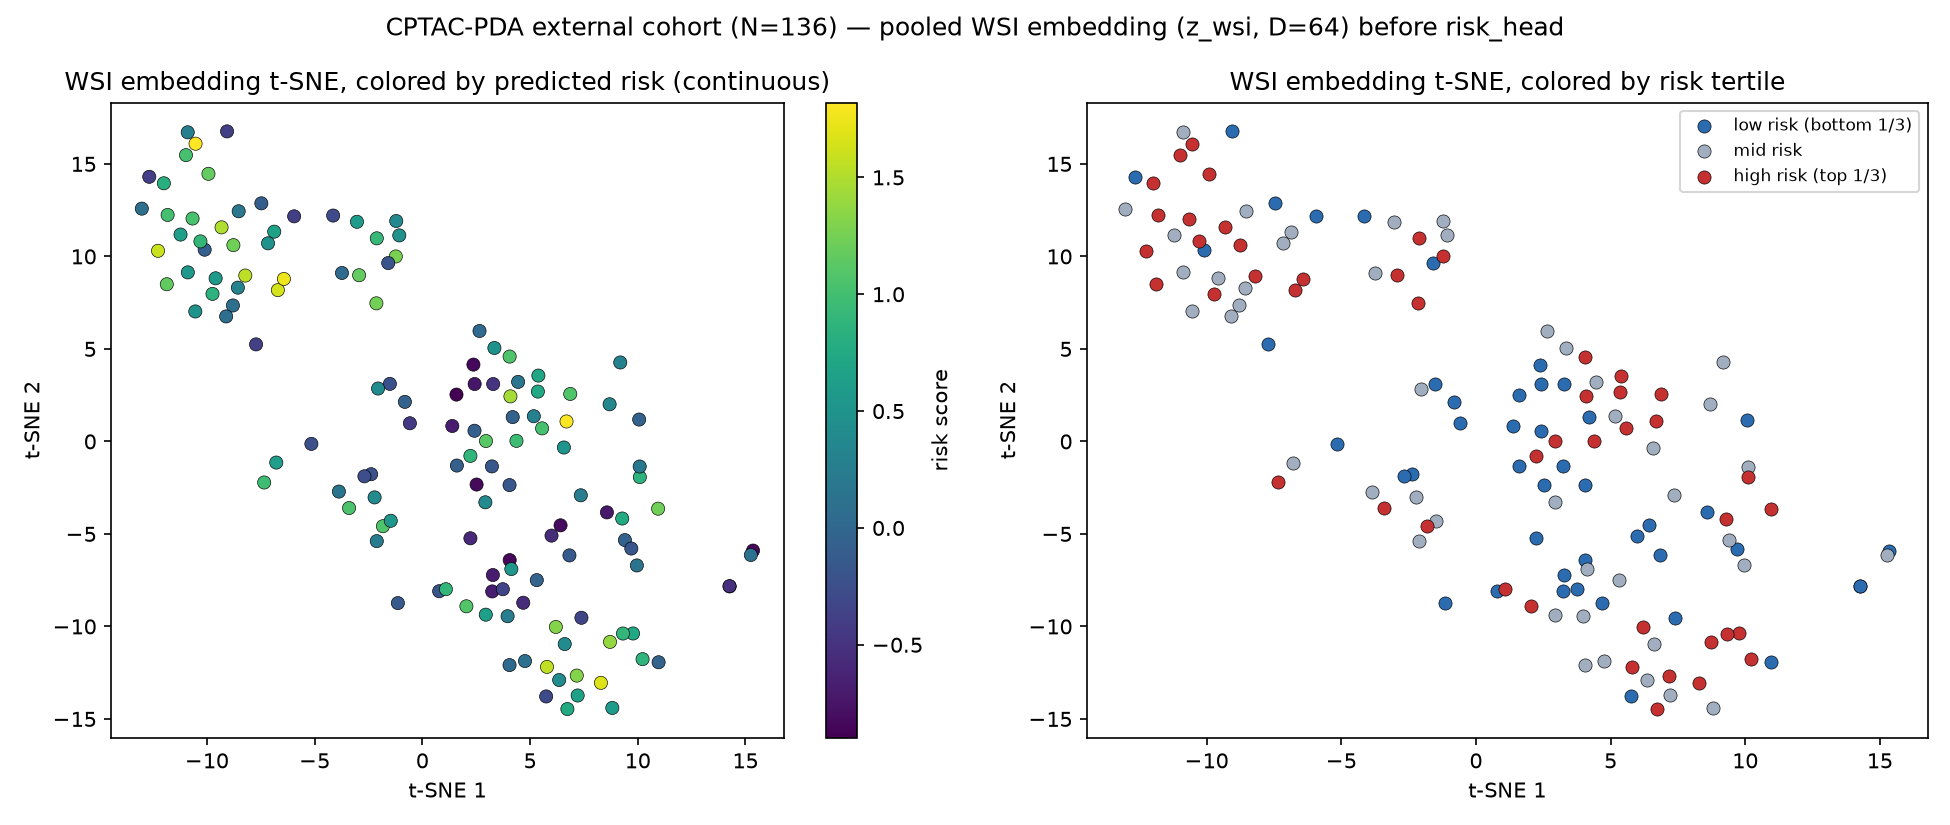

The file beside this chart, header and first rows:
case_id, tsne_x, tsne_y, risk, OS_time, OS_event, risk_tertile
C3L-00017, 15.35, -5.899, -0.8477, 426.0, 0, 0
C3L-00102, 6.828, -6.161, -0.1387, 249.0, 1, 0
C3L-00189, 2.231, -0.7829, 0.8828, 1036, 1, 2
C3L-00277, 15.25, -6.139, 0.1162, 610.0, 1, 1
C3L-00401, 14.27, -7.838, -0.3359, 1262, 1, 0
C3L-00589, 6.416, -4.536, -0.8203, 1752, 0, 0
C3L-00598, -7.34, -2.22, 0.9805, 422.0, 1, 2
C3L-00599, 14.26, -7.821, -0.5234, 1352, 1, 0
C3L-00622, 4.37, 0.03023, 0.9688, 1041, 1, 2
C3L-00625, 2.954, 0.02122, 1.117, 1198, 1, 2
C3L-00819, 9.404, -5.333, -0.04272, 603.0, 1, 1
C3L-00881, 2.232, -5.235, -0.5938, 3.0, 0, 0
C3L-00928, 9.278, -4.167, 0.7539, 761.0, 1, 2
C3L-01031, 0.7814, -8.096, -0.1826, 369.0, 0, 0
C3L-01032, 1.095, -7.987, 0.8867, 108.0, 1, 2
C3L-01036, -1.136, -8.738, -0.1357, 881.0, 1, 0
C3L-01051, 3.244, -8.107, -0.6875, 0.0, 0, 0
C3L-01052, 3.274, -7.222, -0.6797, 743.0, 1, 0
C3L-01053, 4.684, -8.719, -0.5664, 191.0, 1, 0
C3L-01054, 3.737, -7.988, -0.3496, 860.0, 1, 0
C3L-01124, 2.945, -9.364, 0.6211, 399.0, 0, 1
C3L-01158, 4.055, -6.415, -0.8516, 980.0, 1, 0
C3L-01160, 4.131, -6.898, 0.5547, 140.0, 1, 1
C3L-01453, 9.188, 4.267, 0.2891, 5.0, 0, 1
C3L-01598, 10.1, -1.928, 0.8594, 913.0, 1, 2
C3L-01637, 8.568, -3.835, -0.7266, 715.0, 1, 0
C3L-01662, 5.997, -5.09, -0.5625, 344.0, 1, 0
C3L-01687, 3.289, 3.102, -0.4902, 376.0, 1, 0
C3L-01689, 6.866, 2.567, 1.07, 594.0, 1, 2
C3L-01703, 2.372, 4.152, -0.8398, 287.0, 1, 0
C3L-01971, -7.717, 5.245, -0.375, 276.0, 1, 0
C3L-02109, 3.345, 5.051, 0.4805, 261.0, 0, 1
C3L-02112, 2.428, 3.103, -0.7422, 1747, 1, 0
C3L-02115, 2.519, -2.33, -0.8242, 723.0, 1, 0
C3L-02116, 2.422, 0.5772, -0.08545, 1063, 1, 0
C3L-02118, 4.446, 3.217, 0.1602, 632.0, 1, 1
C3L-02463, 8.693, 2.008, 0.3594, 740.0, 0, 1
C3L-02604, 10.94, -3.636, 1.227, 118.0, 1, 2
C3L-02606, 5.386, 3.559, 0.7148, 403.0, 1, 2
C3L-02610, 5.364, 2.696, 0.7344, 190.0, 1, 2
C3L-02613, 6.693, 1.078, 1.805, 211.0, 1, 2
C3L-02701, -2.133, 7.464, 1.242, 243.0, 1, 2
C3L-02809, 10.07, 1.182, -0.04346, 68.0, 1, 0
C3L-02890, 1.585, 2.532, -0.8984, 1007, 1, 0
C3L-02897, 9.701, -5.789, -0.1729, 256.0, 0, 0
C3L-02899, 9.958, -6.703, 0.1367, 91.0, 1, 1
C3L-03123, 5.559, 0.7057, 1.016, 1777, 0, 2
C3L-03356, 1.604, -1.303, -0.08594, 550.0, 0, 0
C3L-03388, 2.045, -8.912, 1.086, 11.0, 1, 2
C3L-03394, 3.958, -9.447, 0.248, 635.0, 1, 1
C3L-03395, 5.313, -7.497, -0.03516, 88.0, 1, 1
C3L-03628, 4.089, 2.435, 1.453, 596.0, 1, 2
C3L-03630, 4.195, 1.316, -0.0498, 78.0, 0, 0
C3L-03632, 1.391, 0.8336, -0.6797, 1481, 1, 0
C3L-03635, 2.654, 5.97, 0.03467, 854.0, 1, 1
C3L-03639, 6.57, -0.3285, 0.5234, 246.0, 1, 1
C3L-03743, -1.506, 3.111, -0.2285, 732.0, 1, 0
C3L-04027, -2.055, 2.86, 0.3984, 240.0, 0, 1
C3L-04072, 2.925, -3.29, 0.3867, 225.0, 1, 1
C3L-04080, 10.09, -1.356, 0.2031, 20.0, 1, 1
... 76 more rows
